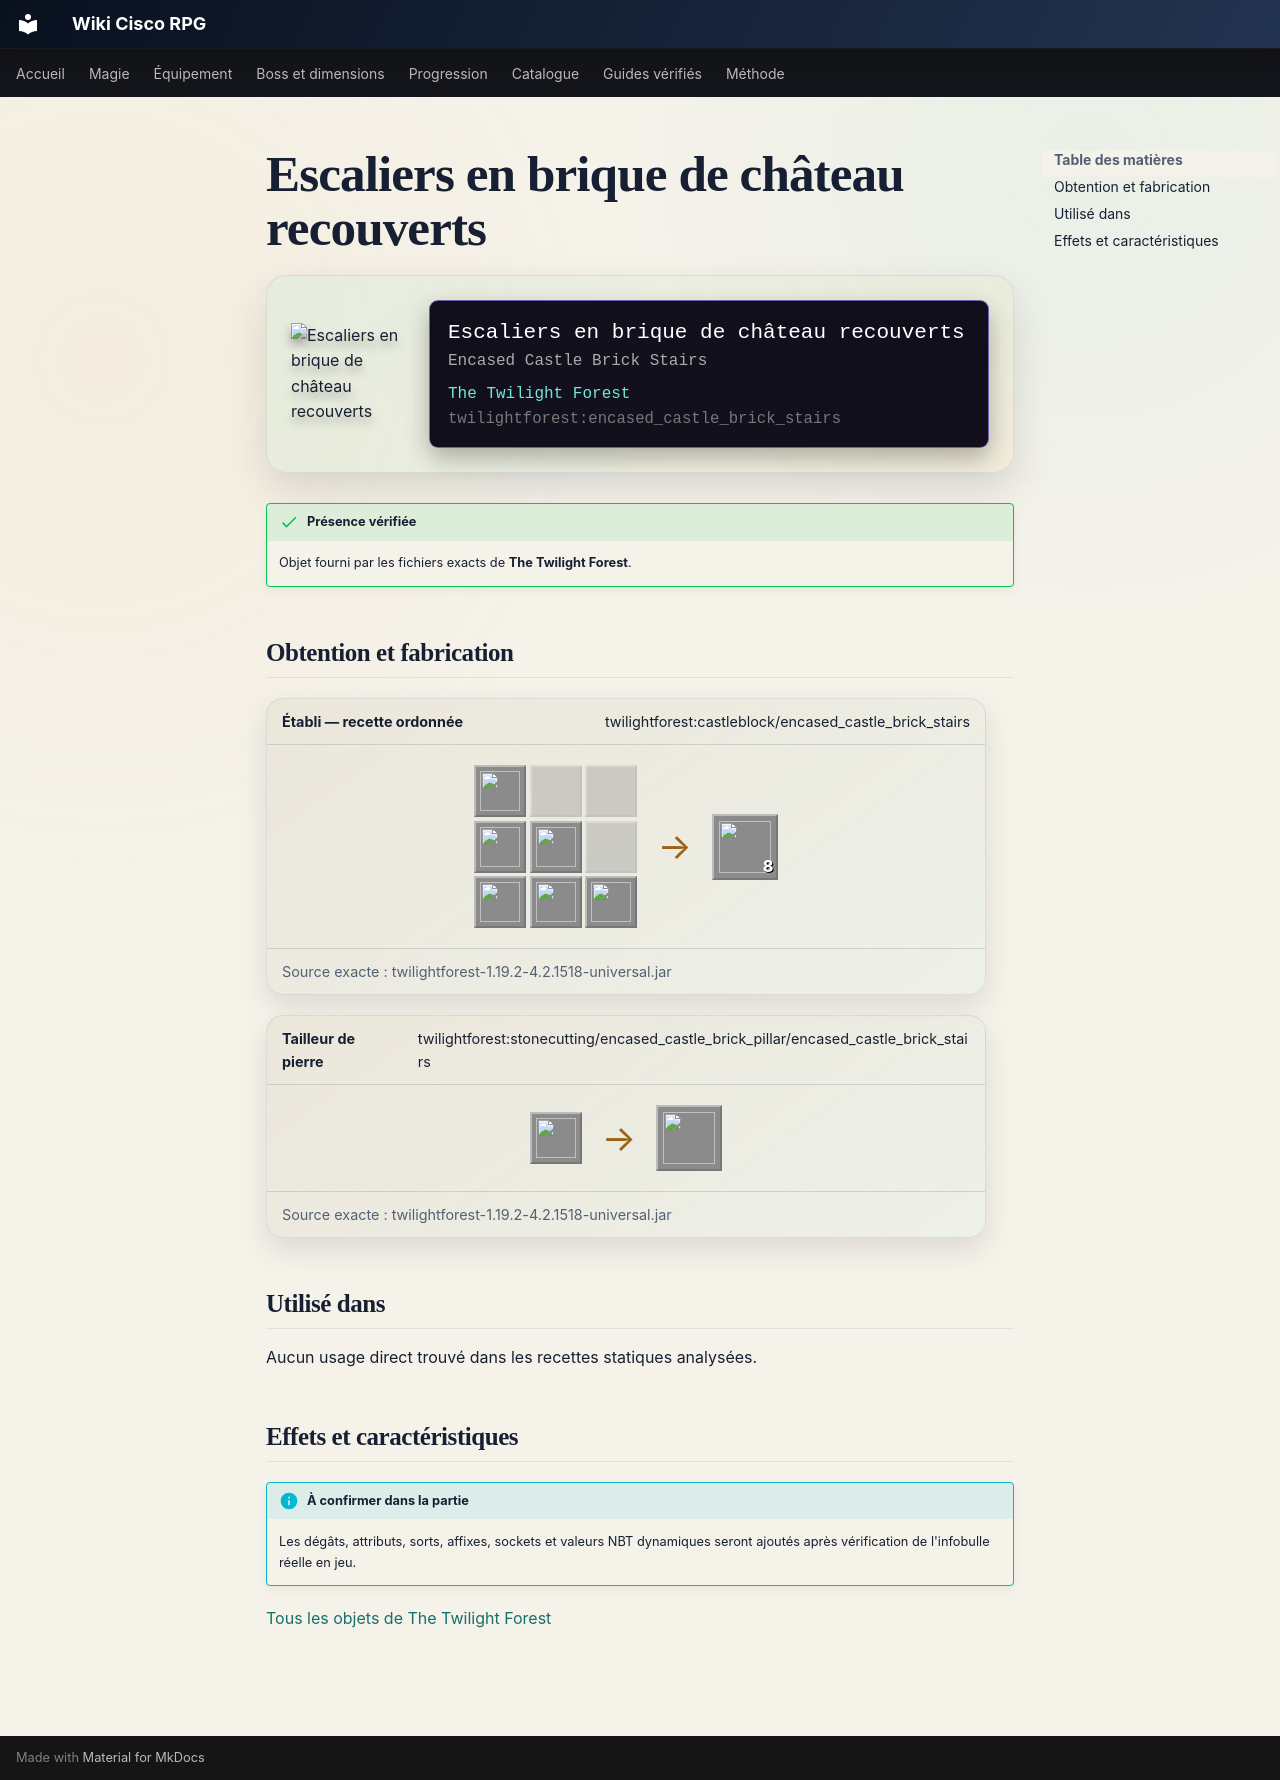

repository: Kloups-Dev/wiki-cisco-rpg · page: catalogue/objets/twilightforest/encased_castle_brick_stairs/index.html · generator: mkdocs

# Escaliers en brique de château recouverts

<div class="mc-item-showcase">
<img class="mc-item-icon" src="../../../../assets/generated/items/twilightforest/encased_castle_brick_stairs.png" alt="Escaliers en brique de château recouverts">
<div class="mc-tooltip-card">
<div class="mc-tooltip-card__name">Escaliers en brique de château recouverts</div>
<div class="mc-tooltip-card__alias">Encased Castle Brick Stairs</div>
<div class="mc-tooltip-card__mod">The Twilight Forest</div>
<div class="mc-tooltip-card__id">twilightforest:encased_castle_brick_stairs</div>
</div>
</div>

!!! success "Présence vérifiée"
    Objet fourni par les fichiers exacts de **The Twilight Forest**.

## Obtention et fabrication

<div class="jei-recipe"><div class="jei-recipe__head"><strong>Établi — recette ordonnée</strong><span>twilightforest:castleblock/encased_castle_brick_stairs</span></div><div class="jei-recipe__body"><div class="jei-grid"><a class="jei-slot" href="../../../../catalogue/objets/twilightforest/encased_castle_brick_pillar/" title="Pilier de brique de château recouvert (twilightforest:encased_castle_brick_pillar)"><img src="../../../../assets/generated/items/twilightforest/encased_castle_brick_pillar.png" alt="" loading="lazy"></a><span class="jei-slot jei-slot--empty"></span><span class="jei-slot jei-slot--empty"></span><a class="jei-slot" href="../../../../catalogue/objets/twilightforest/encased_castle_brick_pillar/" title="Pilier de brique de château recouvert (twilightforest:encased_castle_brick_pillar)"><img src="../../../../assets/generated/items/twilightforest/encased_castle_brick_pillar.png" alt="" loading="lazy"></a><a class="jei-slot" href="../../../../catalogue/objets/twilightforest/encased_castle_brick_pillar/" title="Pilier de brique de château recouvert (twilightforest:encased_castle_brick_pillar)"><img src="../../../../assets/generated/items/twilightforest/encased_castle_brick_pillar.png" alt="" loading="lazy"></a><span class="jei-slot jei-slot--empty"></span><a class="jei-slot" href="../../../../catalogue/objets/twilightforest/encased_castle_brick_pillar/" title="Pilier de brique de château recouvert (twilightforest:encased_castle_brick_pillar)"><img src="../../../../assets/generated/items/twilightforest/encased_castle_brick_pillar.png" alt="" loading="lazy"></a><a class="jei-slot" href="../../../../catalogue/objets/twilightforest/encased_castle_brick_pillar/" title="Pilier de brique de château recouvert (twilightforest:encased_castle_brick_pillar)"><img src="../../../../assets/generated/items/twilightforest/encased_castle_brick_pillar.png" alt="" loading="lazy"></a><a class="jei-slot" href="../../../../catalogue/objets/twilightforest/encased_castle_brick_pillar/" title="Pilier de brique de château recouvert (twilightforest:encased_castle_brick_pillar)"><img src="../../../../assets/generated/items/twilightforest/encased_castle_brick_pillar.png" alt="" loading="lazy"></a></div><span class="jei-arrow">→</span><span class="jei-slot jei-slot--result"><img src="../../../../assets/generated/items/twilightforest/encased_castle_brick_stairs.png" alt=""><span class="jei-count">8</span></span></div><div class="jei-recipe__source">Source exacte : twilightforest-1.19.2-4.2.1518-universal.jar</div></div>
<div class="jei-recipe"><div class="jei-recipe__head"><strong>Tailleur de pierre</strong><span>twilightforest:stonecutting/encased_castle_brick_pillar/encased_castle_brick_stairs</span></div><div class="jei-recipe__body"><div class="jei-inputs"><a class="jei-slot" href="../../../../catalogue/objets/twilightforest/encased_castle_brick_pillar/" title="Pilier de brique de château recouvert (twilightforest:encased_castle_brick_pillar)"><img src="../../../../assets/generated/items/twilightforest/encased_castle_brick_pillar.png" alt="" loading="lazy"></a></div><span class="jei-arrow">→</span><span class="jei-slot jei-slot--result"><img src="../../../../assets/generated/items/twilightforest/encased_castle_brick_stairs.png" alt=""></span></div><div class="jei-recipe__source">Source exacte : twilightforest-1.19.2-4.2.1518-universal.jar</div></div>

## Utilisé dans

Aucun usage direct trouvé dans les recettes statiques analysées.

## Effets et caractéristiques

!!! info "À confirmer dans la partie"
    Les dégâts, attributs, sorts, affixes, sockets et valeurs NBT dynamiques seront ajoutés après vérification de l'infobulle réelle en jeu.

[Tous les objets de The Twilight Forest](../../../contenu/twilight-forest.md)
